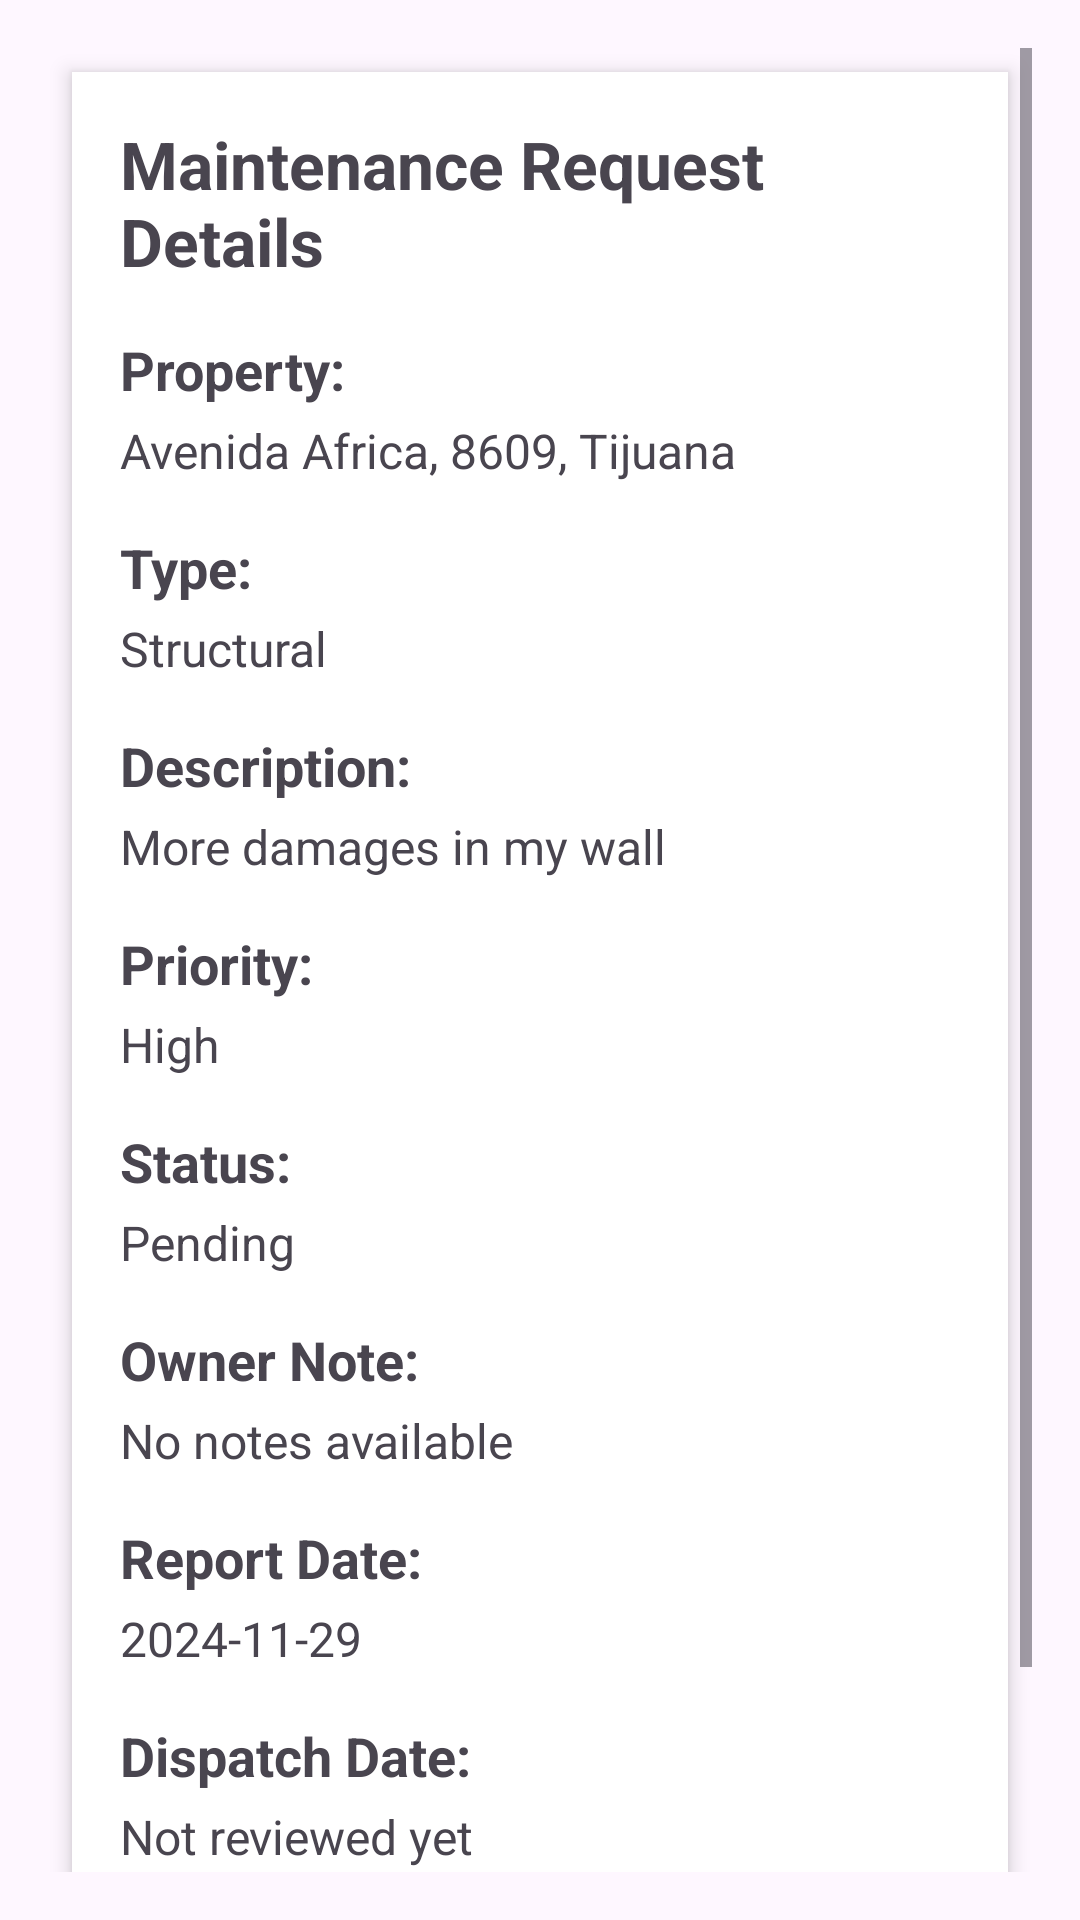

The Android layout XML behind this screen, and the referenced resources:
<!-- AndroidManifest.xml: application theme Theme.ArrendoV1 -->
<!-- res/layout/activity_maintenance_details.xml -->
<ScrollView
    xmlns:android="http://schemas.android.com/apk/res/android"
    android:layout_width="match_parent"
    android:layout_height="match_parent"
    android:padding="16dp">

    <LinearLayout
        android:layout_width="match_parent"
        android:layout_height="wrap_content"
        android:orientation="vertical"
        android:padding="16dp"
        android:background="@android:color/white"
        android:elevation="4dp"
        android:layout_margin="8dp">

        
        <TextView
            android:id="@+id/tvTitle"
            android:layout_width="wrap_content"
            android:layout_height="wrap_content"
            android:text="Maintenance Request Details"
            android:textSize="22sp"
            android:textStyle="bold"
            android:layout_gravity="center"
            android:paddingBottom="16dp" />

        
        <TextView
            android:layout_width="wrap_content"
            android:layout_height="wrap_content"
            android:text="Property:"
            android:textStyle="bold"
            android:textSize="18sp"
            android:paddingBottom="4dp" />
        <TextView
            android:id="@+id/tvProperty"
            android:layout_width="wrap_content"
            android:layout_height="wrap_content"
            android:text="Avenida Africa, 8609, Tijuana"
            android:textSize="16sp"
            android:paddingBottom="16dp" />

        
        <TextView
            android:id="@+id/tvTenantNameLabel"
            android:layout_width="wrap_content"
            android:layout_height="wrap_content"
            android:text="Tenant Name:"
            android:textStyle="bold"
            android:textSize="18sp"
            android:paddingBottom="4dp"
            android:visibility="gone" />

        <TextView
            android:id="@+id/tvTenantName"
            android:layout_width="wrap_content"
            android:layout_height="wrap_content"
            android:paddingBottom="16dp"
            android:text="John Doe"
            android:textSize="16sp"
            android:visibility="gone" />

        
        <TextView
            android:id="@+id/tvTenantPhoneLabel"
            android:layout_width="wrap_content"
            android:layout_height="wrap_content"
            android:text="Tenant Phone:"
            android:textStyle="bold"
            android:textSize="18sp"
            android:paddingBottom="4dp"
            android:visibility="gone" />

        <TextView
            android:id="@+id/tvTenantPhone"
            android:layout_width="wrap_content"
            android:layout_height="wrap_content"
            android:text="123-456-7890"
            android:textSize="16sp"
            android:paddingBottom="16dp"
            android:visibility="gone" />

        
        <TextView
            android:layout_width="wrap_content"
            android:layout_height="wrap_content"
            android:text="Type:"
            android:textStyle="bold"
            android:textSize="18sp"
            android:paddingBottom="4dp" />
        <TextView
            android:id="@+id/tvType"
            android:layout_width="wrap_content"
            android:layout_height="wrap_content"
            android:text="Structural"
            android:textSize="16sp"
            android:paddingBottom="16dp" />

        
        <TextView
            android:layout_width="wrap_content"
            android:layout_height="wrap_content"
            android:text="Description:"
            android:textStyle="bold"
            android:textSize="18sp"
            android:paddingBottom="4dp" />
        <TextView
            android:id="@+id/tvDescription"
            android:layout_width="wrap_content"
            android:layout_height="wrap_content"
            android:text="More damages in my wall"
            android:textSize="16sp"
            android:paddingBottom="16dp" />

        
        <TextView
            android:layout_width="wrap_content"
            android:layout_height="wrap_content"
            android:text="Priority:"
            android:textStyle="bold"
            android:textSize="18sp"
            android:paddingBottom="4dp" />
        <TextView
            android:id="@+id/tvPriority"
            android:layout_width="wrap_content"
            android:layout_height="wrap_content"
            android:text="High"
            android:textSize="16sp"
            android:paddingBottom="16dp" />

        
        <TextView
            android:layout_width="wrap_content"
            android:layout_height="wrap_content"
            android:text="Status:"
            android:textStyle="bold"
            android:textSize="18sp"
            android:paddingBottom="4dp" />
        <TextView
            android:id="@+id/tvStatus"
            android:layout_width="wrap_content"
            android:layout_height="wrap_content"
            android:text="Pending"
            android:textSize="16sp"
            android:paddingBottom="16dp" />

        
        <TextView
            android:layout_width="wrap_content"
            android:layout_height="wrap_content"
            android:text="Owner Note:"
            android:textStyle="bold"
            android:textSize="18sp"
            android:paddingBottom="4dp" />
        <TextView
            android:id="@+id/tvOwnerNote"
            android:layout_width="wrap_content"
            android:layout_height="wrap_content"
            android:text="No notes available"
            android:textSize="16sp"
            android:paddingBottom="16dp" />

        
        <TextView
            android:layout_width="wrap_content"
            android:layout_height="wrap_content"
            android:text="Report Date:"
            android:textStyle="bold"
            android:textSize="18sp"
            android:paddingBottom="4dp" />
        <TextView
            android:id="@+id/tvReportDate"
            android:layout_width="wrap_content"
            android:layout_height="wrap_content"
            android:text="2024-11-29"
            android:textSize="16sp"
            android:paddingBottom="16dp" />

        
        <TextView
            android:layout_width="wrap_content"
            android:layout_height="wrap_content"
            android:text="Dispatch Date:"
            android:textStyle="bold"
            android:textSize="18sp"
            android:paddingBottom="4dp" />
        <TextView
            android:id="@+id/tvDispatchDate"
            android:layout_width="wrap_content"
            android:layout_height="wrap_content"
            android:text="Not reviewed yet"
            android:textSize="16sp"
            android:paddingBottom="16dp" />

        
        <TextView
            android:layout_width="wrap_content"
            android:layout_height="wrap_content"
            android:text="Maintenance Cost:"
            android:textStyle="bold"
            android:textSize="18sp"
            android:paddingBottom="4dp" />
        <TextView
            android:id="@+id/tvMaintenanceCost"
            android:layout_width="wrap_content"
            android:layout_height="wrap_content"
            android:text="N/A"
            android:textSize="16sp"
            android:textColor="@color/green_cost"
            android:paddingBottom="16dp" />

    </LinearLayout>
</ScrollView>
<!-- resources referenced by this layout -->
<resources>
  <color name="green_cost">#4CAF50</color>
  <style name="Theme.ArrendoV1" parent="Base.Theme.ArrendoV1" />
  <style name="Base.Theme.ArrendoV1" parent="Theme.Material3.DayNight.NoActionBar">
          
          
      </style>
</resources>
